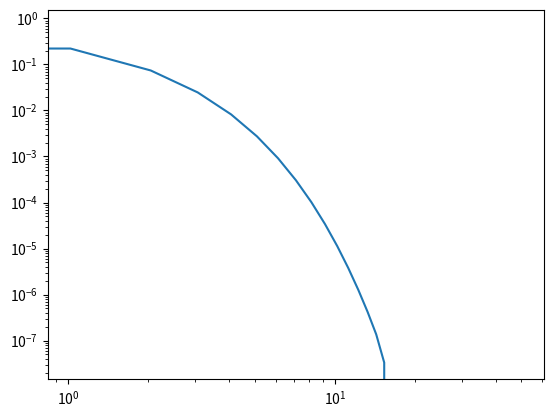

This figure's Python source:
import numpy as np
from matplotlib import pyplot as plt

# Define recurrance relation
def recurr(x_0, x_1, iters):
    def x_n_plus_1(x_n, x_n_minus_1):
        return ((13/3) * x_n) - ((4/3) * x_n_minus_1)
    
    Y = [x_0, x_1]
    
    while len(Y) < iters:
        Y.append(x_n_plus_1(Y[-1], Y[-2]))
    
    return Y

iters = 50 # Find first 50 values
Y = np.array(recurr(1, 1/3, iters)) # x_0 = 1, x_1 = 1/3

#print(result)
#print(len(result))

# Define evaluated function
def eval_recurr(n):
    return 3**(-n)

# Find x_n for each iteration
Y_dash = np.array([eval_recurr(n) for n in range(1, iters+1)])

#print(results_eval)
#print(len(results_eval))

x = np.linspace(0, iters, iters)
plt.plot(x, (Y - Y_dash))
plt.yscale('log')
plt.xscale('log')
plt.show()


